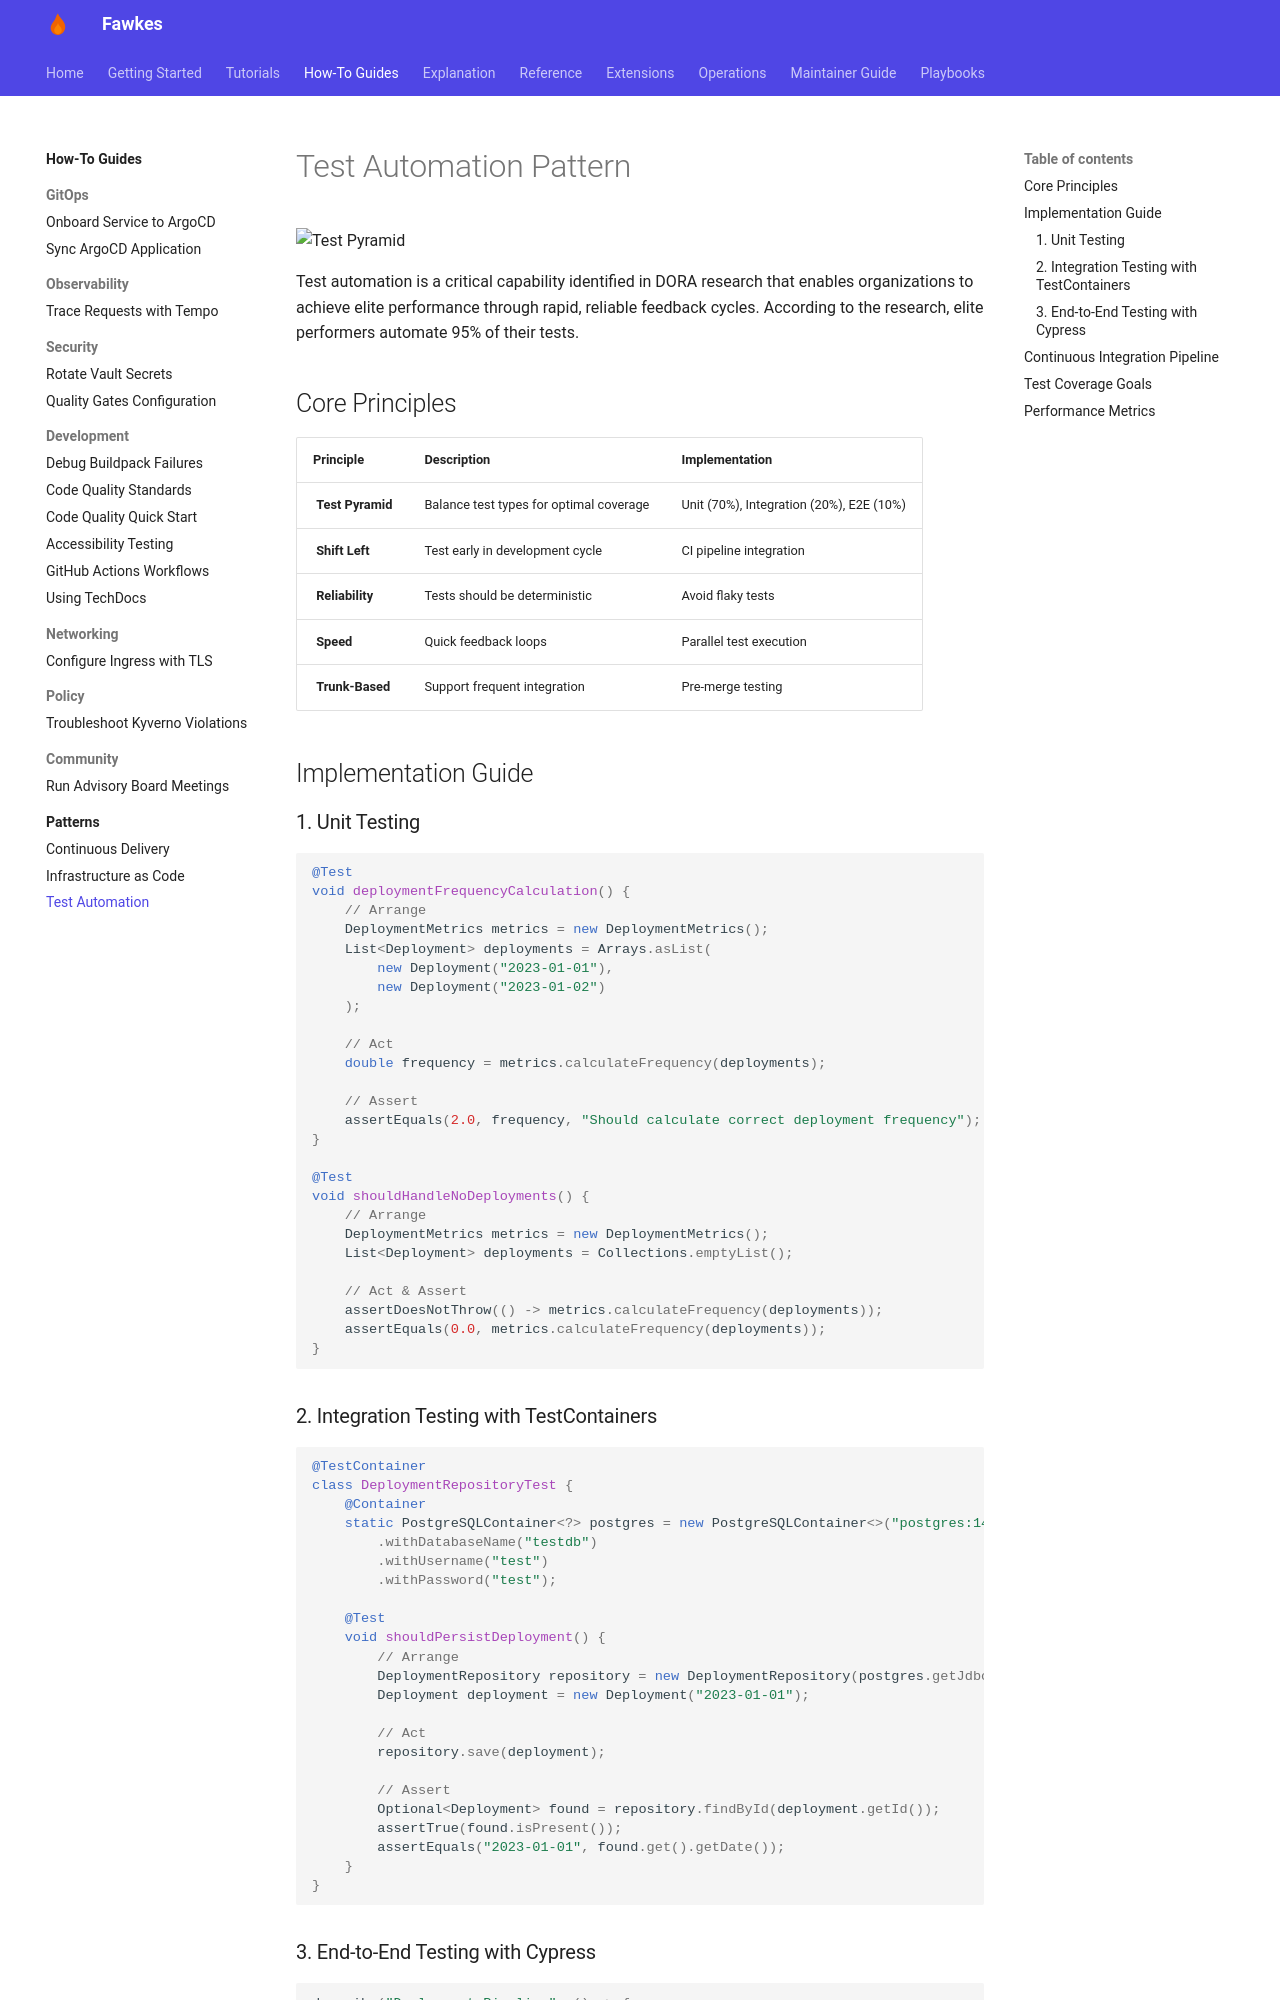

repository: paruff/fawkes · page: patterns/test-automation/index.html · generator: mkdocs

---
title: Test Automation Pattern
description: Implementation patterns for test automation based on DORA research and elite performance practices
---

# Test Automation Pattern

![Test Pyramid](../assets/images/patterns/test-pyramid.png){ width="600" }

Test automation is a critical capability identified in DORA research that enables organizations to achieve elite performance through rapid, reliable feedback cycles. According to the research, elite performers automate 95% of their tests.

## Core Principles

| Principle                                                               | Description                             | Implementation                           |
| ----------------------------------------------------------------------- | --------------------------------------- | ---------------------------------------- |
| ![](../assets/images/icons/pyramid.png){ width="24" } **Test Pyramid**  | Balance test types for optimal coverage | Unit (70%), Integration (20%), E2E (10%) |
| ![](../assets/images/icons/shift-left.png){ width="24" } **Shift Left** | Test early in development cycle         | CI pipeline integration                  |
| ![](../assets/images/icons/reliable.png){ width="24" } **Reliability**  | Tests should be deterministic           | Avoid flaky tests                        |
| ![](../assets/images/icons/fast.png){ width="24" } **Speed**            | Quick feedback loops                    | Parallel test execution                  |
| ![](../assets/images/icons/trunk.png){ width="24" } **Trunk-Based**     | Support frequent integration            | Pre-merge testing                        |

## Implementation Guide

### 1. Unit Testing

```java
@Test
void deploymentFrequencyCalculation() {
    // Arrange
    DeploymentMetrics metrics = new DeploymentMetrics();
    List<Deployment> deployments = Arrays.asList(
        new Deployment("2023-01-01"),
        new Deployment("2023-01-02")
    );

    // Act
    double frequency = metrics.calculateFrequency(deployments);

    // Assert
    assertEquals(2.0, frequency, "Should calculate correct deployment frequency");
}

@Test
void shouldHandleNoDeployments() {
    // Arrange
    DeploymentMetrics metrics = new DeploymentMetrics();
    List<Deployment> deployments = Collections.emptyList();

    // Act & Assert
    assertDoesNotThrow(() -> metrics.calculateFrequency(deployments));
    assertEquals(0.0, metrics.calculateFrequency(deployments));
}
```
